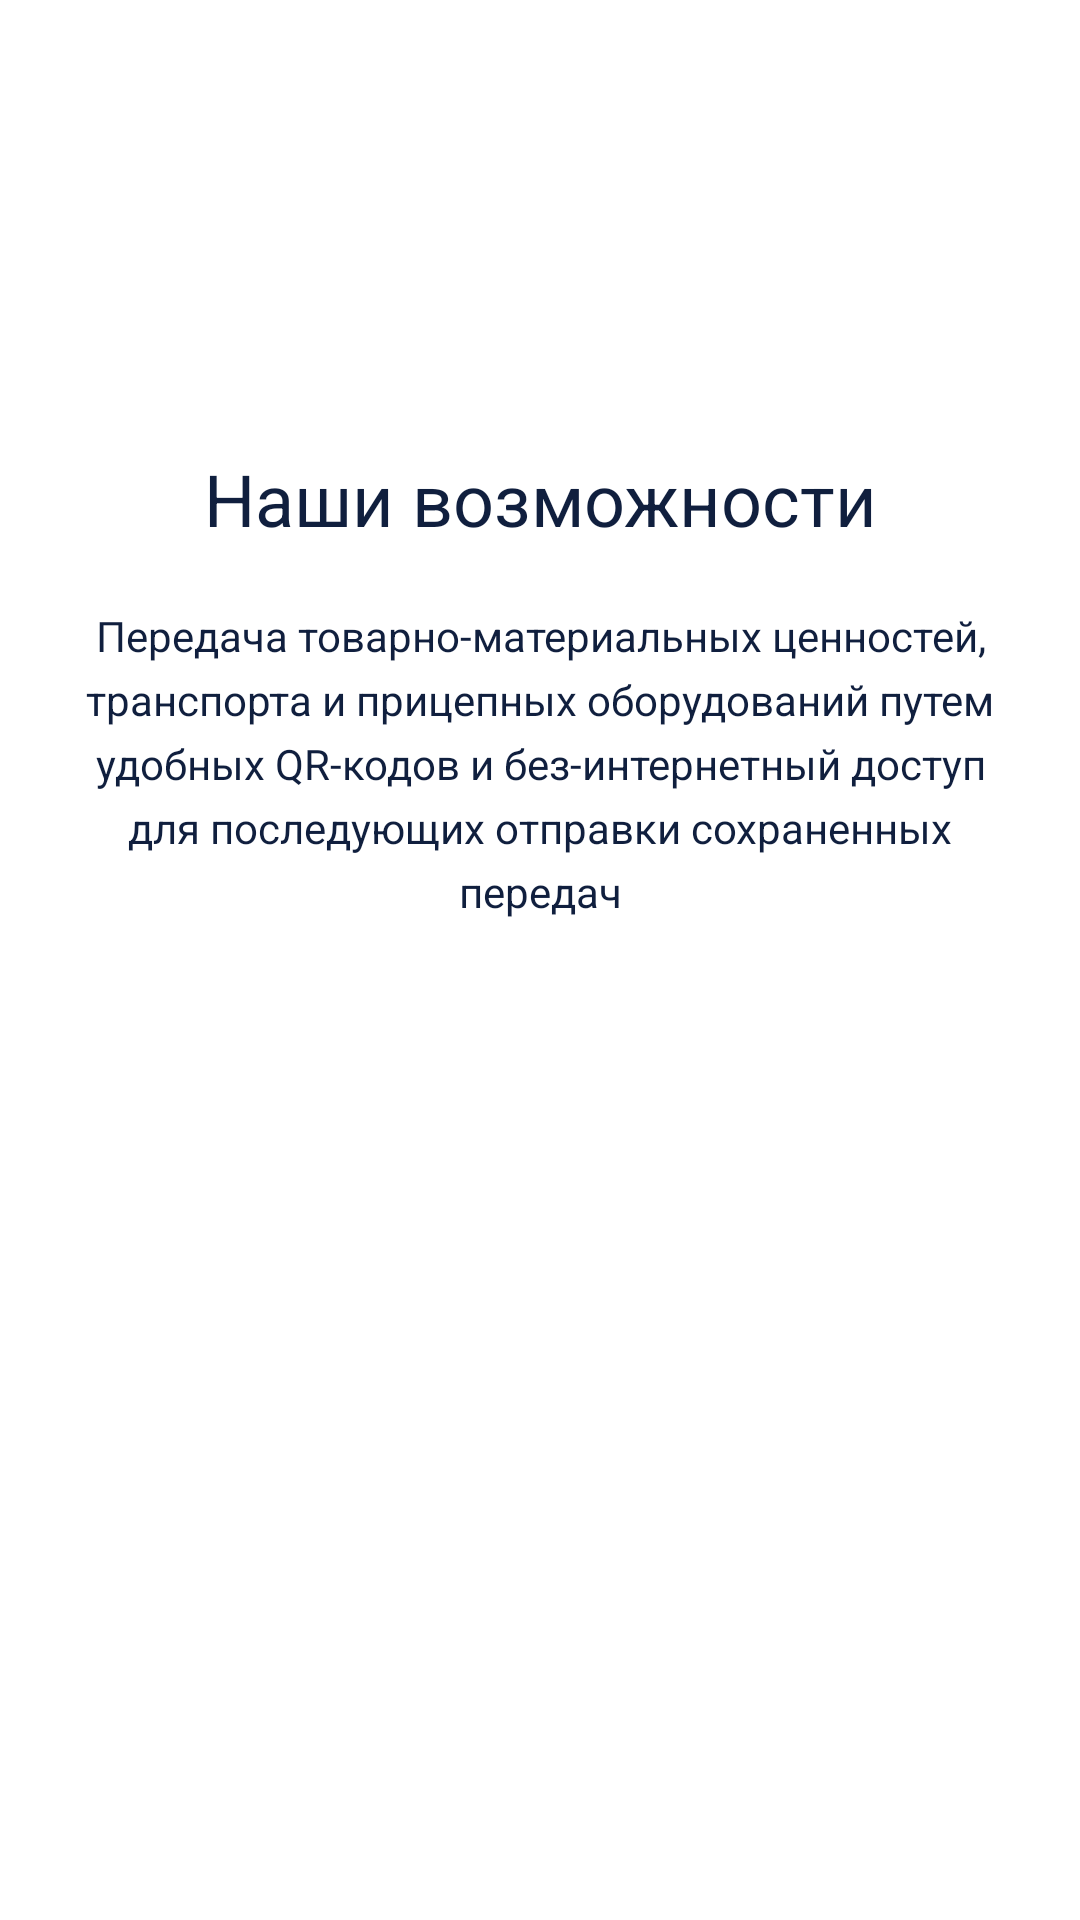

This screen was rendered from an Android layout file. Write that file and the resources it references.
<!-- AndroidManifest.xml: application theme AppThemeBase -->
<!-- res/layout/board_screen_two.xml -->
<?xml version="1.0" encoding="utf-8"?>
<LinearLayout xmlns:android="http://schemas.android.com/apk/res/android"
    android:orientation="vertical"
    android:gravity="center_horizontal"
    android:layout_width="match_parent"
    android:layout_height="match_parent">

    <TextView
        android:id="@+id/tv_title_single"
        android:textSize="24sp"
        android:text="@string/screen_two_title"
        android:layout_marginStart="50dp"
        android:layout_marginEnd="50dp"
        android:gravity="center_horizontal"
        android:layout_marginTop="150dp"
        android:textStyle="normal"
        android:textColor="@color/purple_700"
        android:layout_width="match_parent"
        android:layout_height="wrap_content"/>

    <TextView
        android:id="@+id/tv_description_single"
        android:textSize="14sp"
        android:textColor="@color/purple_700"
        android:text="@string/screen_two_descr"
        android:lineSpacingExtra="5sp"
        android:textStyle="normal"
        android:gravity="center_horizontal"
        android:layout_marginStart="24dp"
        android:layout_marginEnd="24dp"
        android:layout_marginTop="20dp"
        android:layout_width="wrap_content"
        android:layout_height="wrap_content"/>

</LinearLayout>
<!-- resources referenced by this layout -->
<resources>
  <color name="purple_700">#FF101F3E</color>
  <string name="screen_two_descr">Передача товарно-материальных ценностей, транспорта и прицепных оборудований путем удобных QR-кодов и без-интернетный доступ для последующих отправки сохраненных передач</string>
  <string name="screen_two_title">Наши возможности</string>
  <style name="AppThemeBase" parent="Theme.MaterialComponents.Light.NoActionBar">
          <item name="colorPrimary">@color/purple_500</item>
          <item name="colorPrimaryDark">@color/white</item>
          <item name="colorAccent">@color/purple_700_pressed</item>
          <item name="android:windowBackground">@drawable/shape_background</item>
      </style>
  <color name="purple_500">#FF101F3E</color>
  <color name="white">#FFFFFFFF</color>
  <color name="purple_700_pressed">#FF0B1529</color>
</resources>
